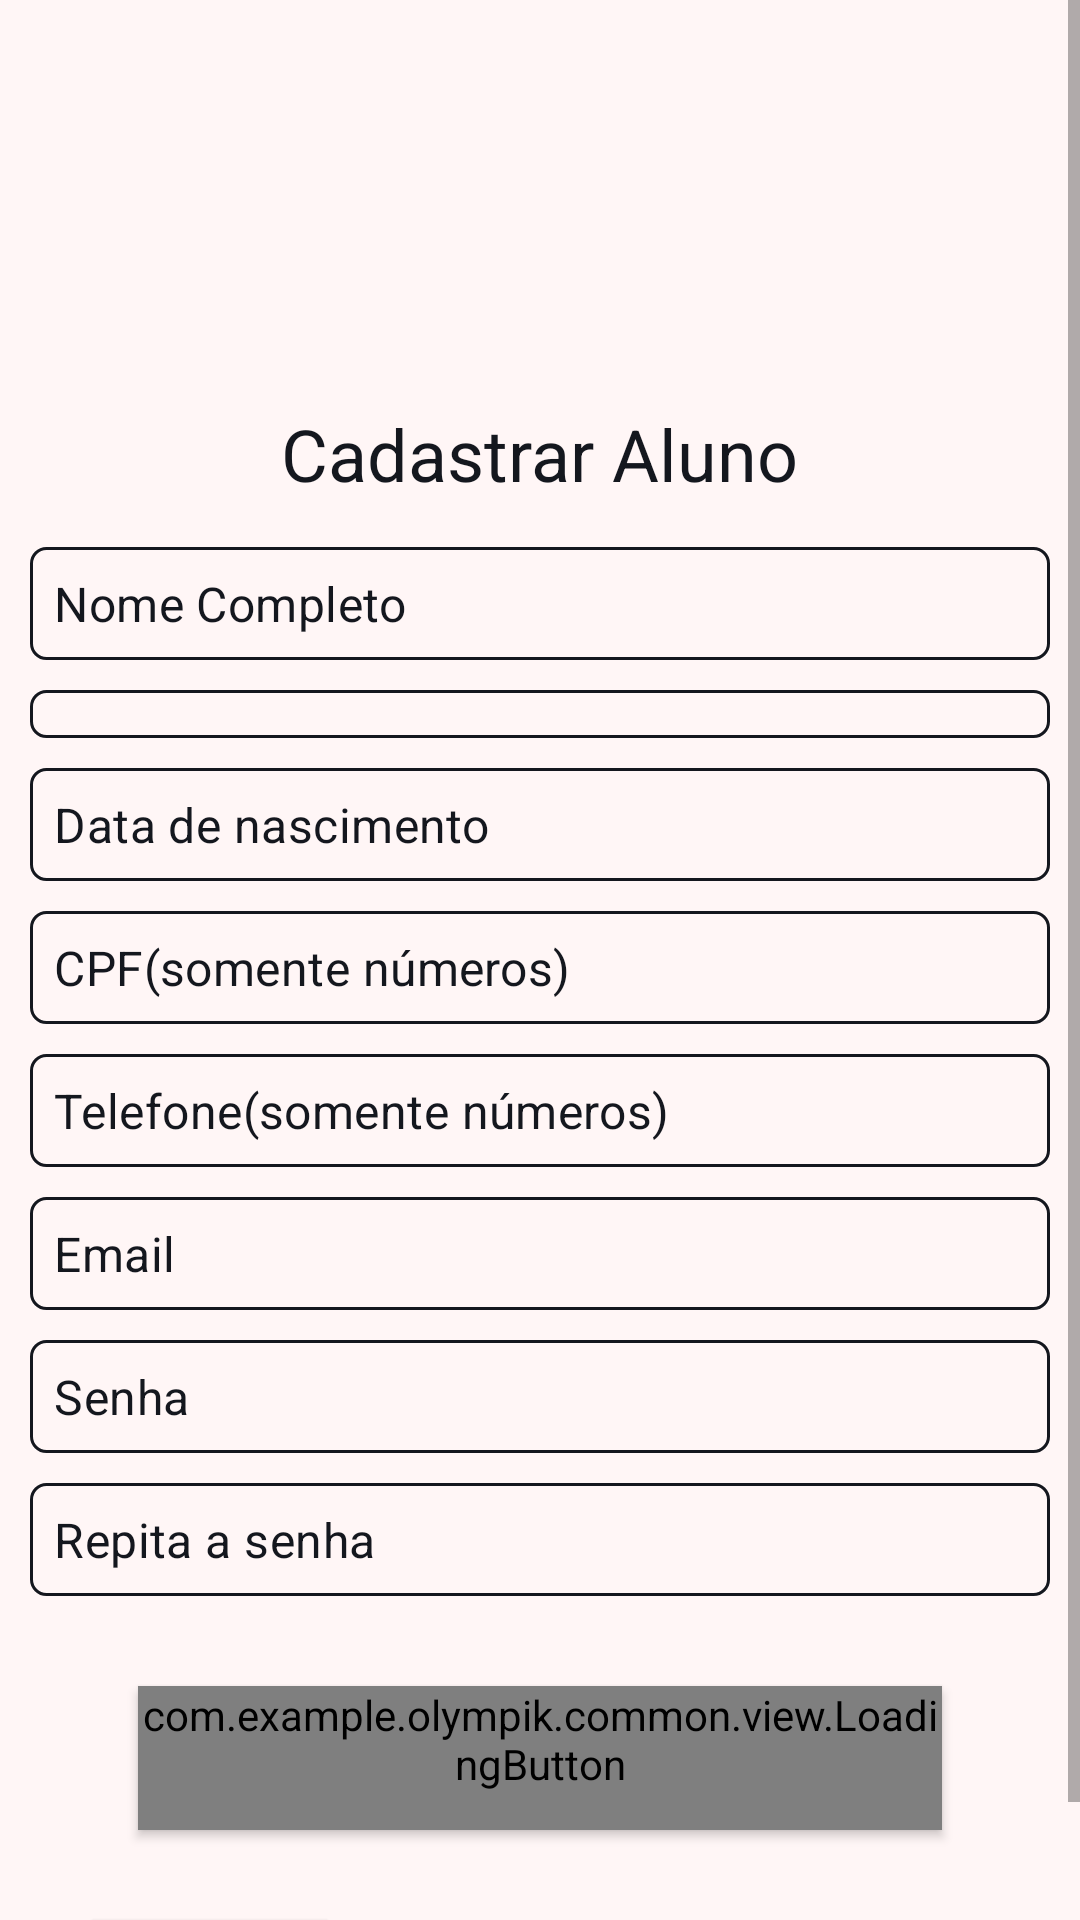

The Android layout XML behind this screen, and the referenced resources:
<!-- AndroidManifest.xml: application theme Theme.SplashScreen -->
<!-- res/layout/fragment_register_student.xml -->
<?xml version="1.0" encoding="utf-8"?>
<androidx.constraintlayout.widget.ConstraintLayout xmlns:android="http://schemas.android.com/apk/res/android"
    xmlns:app="http://schemas.android.com/apk/res-auto"
    xmlns:tools="http://schemas.android.com/tools"
    android:layout_width="match_parent"
    android:layout_height="match_parent"
    android:background="@color/white">
    <ScrollView
        android:id="@+id/sv"
        android:layout_width="match_parent"
        android:layout_height="wrap_content"
        app:layout_constraintEnd_toEndOf="parent"
        app:layout_constraintStart_toStartOf="parent"
        app:layout_constraintTop_toTopOf="parent">

        <LinearLayout
            android:layout_width="match_parent"
            android:layout_height="wrap_content"
            android:orientation="vertical"
            android:paddingStart="10dp"
            android:paddingTop="10dp"
            android:paddingEnd="10dp"
            tools:context=".auth.register.view.RegisterAdmActivity">

            <ImageView
                android:id="@+id/imageView2"
                android:layout_width="120dp"
                android:layout_height="120dp"
                android:layout_gravity="center"
                app:srcCompat="@drawable/icon_olimpik" />

            <TextView
                style="@style/textViewTitle"
                android:text="@string/register_student" />

            <com.google.android.material.textfield.TextInputLayout
                android:id="@+id/register_student_edit_input_full_name"
                style="@style/editTextInput"
                android:layout_marginBottom="0dp">

                <com.google.android.material.textfield.TextInputEditText
                    android:id="@+id/register_student_full_name"
                    style="@style/editText"
                    android:layout_marginBottom="0dp"
                    android:hint="@string/full_name"/>
            </com.google.android.material.textfield.TextInputLayout>

            <com.google.android.material.textfield.TextInputLayout
                android:id="@+id/register_student_edit_input_sex"
                style="@style/editTextInput"
                android:layout_marginBottom="0dp">

                <Spinner
                    android:layout_marginBottom="0dp"
                    android:id="@+id/register_student_spinner_sex"
                    style="@style/spinner" />
            </com.google.android.material.textfield.TextInputLayout>

            <com.google.android.material.textfield.TextInputLayout
                android:id="@+id/register_student_edit_input_birth_date"
                style="@style/editTextInput"
                android:layout_marginBottom="0dp">
                <com.google.android.material.textfield.TextInputEditText
                    android:id="@+id/register_student_birth_date"
                    style="@style/editText"
                    android:layout_marginBottom="0dp"
                    android:hint="@string/birth_date"
                    android:inputType="date" />

            </com.google.android.material.textfield.TextInputLayout>

            <com.google.android.material.textfield.TextInputLayout
                android:id="@+id/register_student_edit_input_cpf"
                style="@style/editTextInput"
                android:layout_marginBottom="0dp">
                <com.google.android.material.textfield.TextInputEditText
                    android:id="@+id/register_student_cpf"
                    style="@style/editText"
                    android:layout_marginBottom="0dp"
                    android:hint="@string/hint_cpf"
                    android:inputType="number" />
            </com.google.android.material.textfield.TextInputLayout>

            <com.google.android.material.textfield.TextInputLayout
                android:id="@+id/register_student_edit_input_phone_number"
                style="@style/editTextInput"
                android:layout_marginBottom="0dp">
                <com.google.android.material.textfield.TextInputEditText
                    android:id="@+id/register_student_phone_number"
                    style="@style/editText"
                    android:layout_marginBottom="0dp"
                    android:hint="@string/hint_phone_number"
                    android:inputType="number" />
            </com.google.android.material.textfield.TextInputLayout>

            <com.google.android.material.textfield.TextInputLayout
                android:id="@+id/register_student_edit_input_email"
                android:layout_marginBottom="0dp"
                style="@style/editTextInput">
                <com.google.android.material.textfield.TextInputEditText
                    android:id="@+id/register_student_email"
                    style="@style/editText"
                    android:layout_marginBottom="0dp"
                    android:hint="@string/email" />
            </com.google.android.material.textfield.TextInputLayout>

            <com.google.android.material.textfield.TextInputLayout
                android:id="@+id/register_student_edit_input_password"
                android:layout_marginBottom="0dp"
                style="@style/editTextInput">

                <com.google.android.material.textfield.TextInputEditText
                    android:id="@+id/register_student_password"
                    style="@style/editText"
                    android:layout_marginBottom="0dp"
                    android:hint="@string/password"
                    android:inputType="textPassword"/>
            </com.google.android.material.textfield.TextInputLayout>

            <com.google.android.material.textfield.TextInputLayout
                android:id="@+id/register_student_edit_input_repassword"
                style="@style/editTextInput">

                <com.google.android.material.textfield.TextInputEditText
                    android:id="@+id/register_student_repassword"
                    style="@style/editText"
                    android:layout_marginBottom="0dp"
                    android:hint="@string/re_password"
                    android:inputType="textPassword"/>
            </com.google.android.material.textfield.TextInputLayout>

            <com.example.olympik.common.view.LoadingButton
                android:id="@+id/register_student_btn_register"
                style="@style/button_loading"
                android:padding="0dp"
                android:layout_gravity="center"
                android:layout_marginTop="10dp"
                app:text="@string/btn_sign_up"
                />
            <Button
                android:id="@+id/register_student_btn_turn_login"
                style="@style/button_common"
                android:text="@string/btn_turn_back"
                android:layout_marginStart="16dp" />
        </LinearLayout>
    </ScrollView>
</androidx.constraintlayout.widget.ConstraintLayout>
<!-- resources referenced by this layout -->
<resources>
  <color name="white">#FFfff6f6</color>
  <string name="birth_date">Data de nascimento</string>
  <string name="btn_sign_up">Cadastrar</string>
  <string name="btn_turn_back">Voltar</string>
  <string name="email">Email</string>
  <string name="full_name">Nome Completo</string>
  <string name="hint_cpf">CPF(somente números)</string>
  <string name="hint_phone_number">Telefone(somente números)</string>
  <string name="password">Senha</string>
  <string name="re_password">Repita a senha</string>
  <string name="register_student">Cadastrar Aluno</string>
  <style name="button_common">
          <item name="android:layout_width">wrap_content</item>
          <item name="android:layout_height">wrap_content</item>
          <item name="android:textColor">@color/text_color</item>
          <item name="backgroundTint">@color/blue</item>
      </style>
  <style name="button_loading" parent="Widget.MaterialComponents.Button">
          <item name="android:layout_width">match_parent</item>
          <item name="android:layout_height">wrap_content</item>
          <item name="android:textColor">@color/text_color</item>
          <item name="android:backgroundTint">@color/button_background</item>
          <item name="android:layout_marginStart">36dp</item>
          <item name="android:layout_marginEnd">36dp</item>
          <item name="android:layout_marginBottom">24dp</item>
          <item name="android:padding">16dp</item>
      </style>
  <style name="editText">
          <item name="android:layout_width">match_parent</item>
          <item name="android:layout_height">wrap_content</item>
          <item name="android:background">@drawable/style_border</item>
          <item name="android:layout_marginBottom">8dp</item>
          <item name="android:padding">8dp</item>
          <item name="android:textColorHint">@color/dark_blue</item>
      </style>
  <style name="editTextInput" parent="Widget.MaterialComponents.TextInputLayout.OutlinedBox">
          <item name="android:layout_width">match_parent</item>
          <item name="android:layout_height">wrap_content</item>
          <item name="android:layout_marginBottom">20dp</item>
          <item name="android:layout_marginTop">10dp</item>
          <item name="hintEnabled">false</item>
      </style>
  <style name="spinner">
          <item name="android:layout_width">match_parent</item>
          <item name="android:layout_height">wrap_content</item>
          <item name="android:background">@drawable/style_border</item>
          <item name="android:layout_marginBottom">8dp</item>
          <item name="android:padding">8dp</item>
  
          <item name="android:textSize">24sp</item>
      </style>
  <style name="textViewTitle">
          <item name="android:layout_width">wrap_content</item>
          <item name="android:layout_height">wrap_content</item>
          <item name="android:layout_gravity">center</item>
          <item name="android:textColor">@color/dark_blue</item>
          <item name="android:layout_margin">5dp</item>
          <item name="android:textSize">24sp</item>
      </style>
  <style name="Theme.SplashScreen" parent="Theme.MaterialComponents.DayNight.NoActionBar">
          <item name="android:statusBarColor">@color/white</item>
      </style>
  <color name="text_color">#1F1F1F</color>
  <color name="blue">#FF21e1e1</color>
  <!-- drawable style_border (drawable) -->
  <?xml version="1.0" encoding="utf-8"?>
  <shape xmlns:android="http://schemas.android.com/apk/res/android"
      android:shape="rectangle">
      <corners android:radius="5dp"/>
      <stroke
          android:width="1dp"
          android:color="@color/dark_blue"/>
  
  </shape>
  <color name="dark_blue">#FF14171e</color>
</resources>
